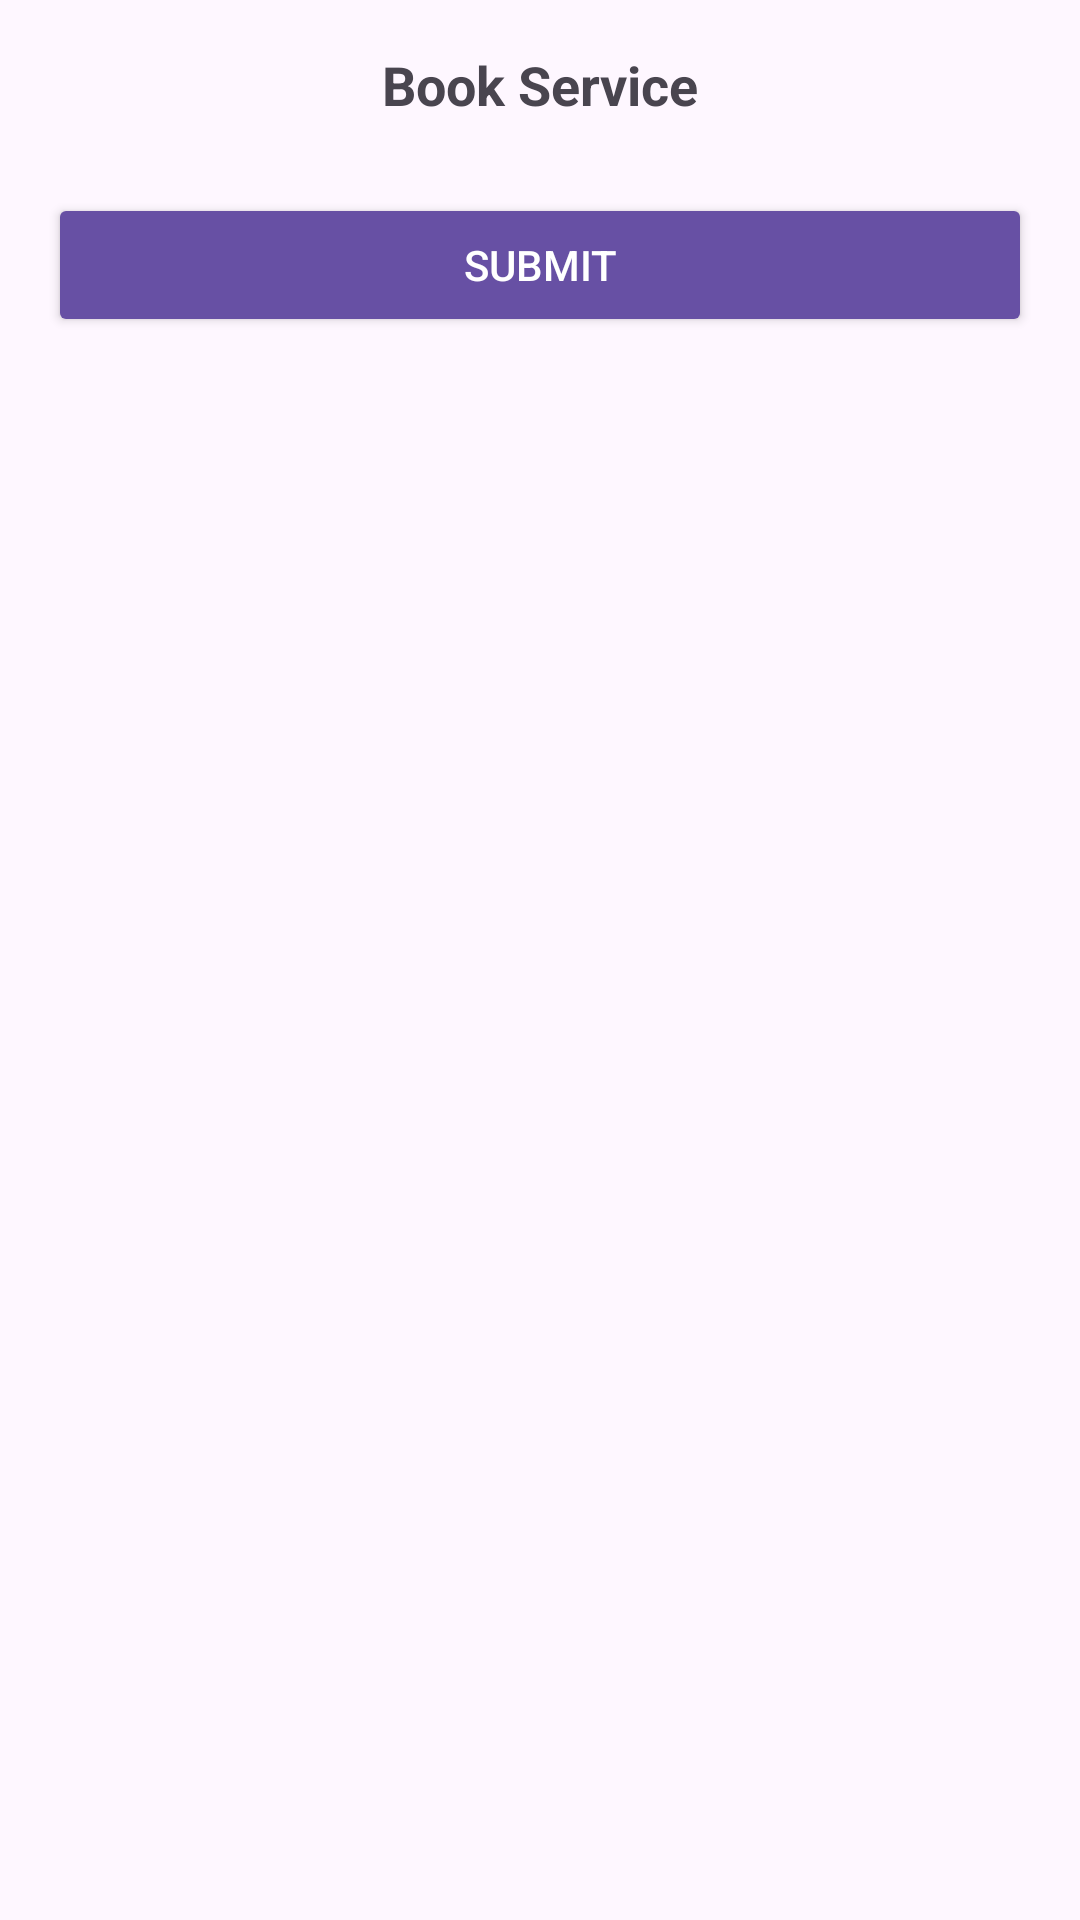

This screen was rendered from an Android layout file. Write that file and the resources it references.
<!-- AndroidManifest.xml: application theme Theme.CartDetailApp -->
<!-- res/layout/dialog_layout.xml -->
<?xml version="1.0" encoding="utf-8"?>
<LinearLayout xmlns:android="http://schemas.android.com/apk/res/android"
    android:layout_width="match_parent"
    android:layout_height="wrap_content"
    xmlns:app="http://schemas.android.com/apk/res-auto"
    android:orientation="vertical"
    android:padding="16dp">

    
    <TextView
        android:id="@+id/tvTitle"
        android:layout_width="match_parent"
        android:layout_height="wrap_content"
        android:text="@string/book_service"
        android:textSize="18sp"
        android:textStyle="bold"
        android:gravity="center"
        android:paddingBottom="8dp" />

    <androidx.recyclerview.widget.RecyclerView
        android:id="@+id/recycler_view_child"
        android:layout_width="match_parent"
        android:layout_height="wrap_content"
        android:layout_marginTop="@dimen/_10sdp"
        app:spanCount="2"
        app:layoutManager="androidx.recyclerview.widget.GridLayoutManager" />


    
    <Button
        android:id="@+id/btnSubmit"
        android:layout_width="match_parent"
        android:layout_height="wrap_content"
        android:text="@string/submit"
        android:backgroundTint="?attr/colorPrimary"
        android:textColor="@android:color/white"
        android:layout_marginTop="16dp" />
</LinearLayout>
<!-- resources referenced by this layout -->
<resources>
  <string name="book_service">Book Service</string>
  <string name="submit">Submit</string>
  <style name="Theme.CartDetailApp" parent="Base.Theme.CartDetailApp" />
  <style name="Base.Theme.CartDetailApp" parent="Theme.Material3.DayNight.NoActionBar">
          
          
      </style>
</resources>
